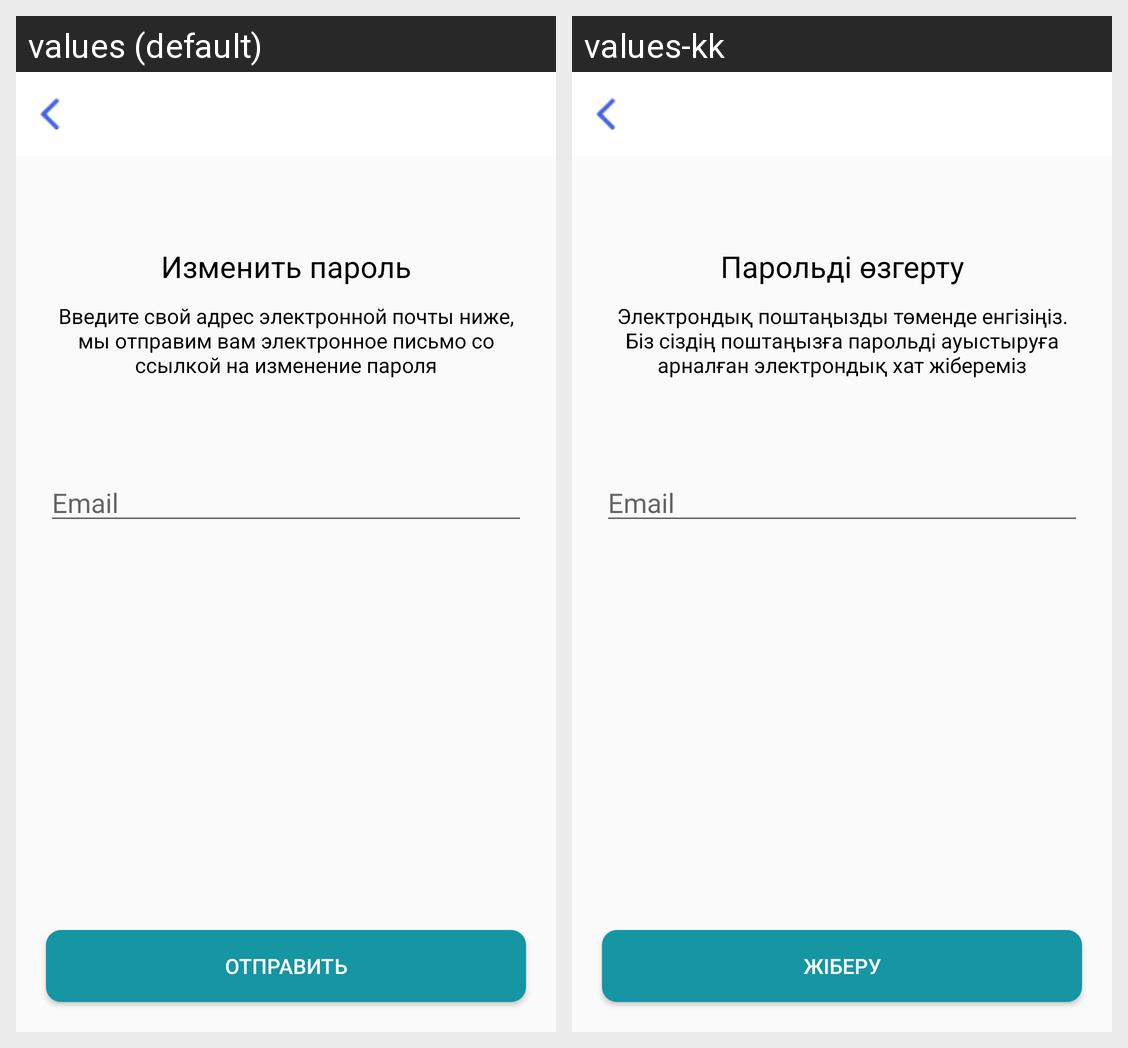

The Android screen above is rendered under two locales of the same app. Produce the string resources it draws, with the default and per-locale values.
Android screen res/layout/fragment_second_change_profile.xml rendered under 2 locales, left to right: values (default), values-kk. Device: Nexus 5 (rendered at 1080×1920; each locale shown at half size, 540×960, under a caption strip naming it); theme Theme.AppCompat.UmtylAcademyUser.
Strings drawn on this screen, with the default value and each locale's value (text and hints the layout hard-codes, and strings that could not be matched under every locale, appear in the picture but are not listed):

change_password
  values: Изменить пароль
  values-kk: Парольді өзгерту

send_pass
  values: Введите свой адрес электронной почты ниже, мы отправим вам электронное письмо со ссылкой на изменение пароля
  values-kk: Электрондық поштаңызды төменде енгізіңіз. Біз сіздің поштаңызға парольді ауыстыруға арналған электрондық хат жібереміз

email
  values: Email
  values-kk: Email

send
  values: Отправить
  values-kk: Жіберу
